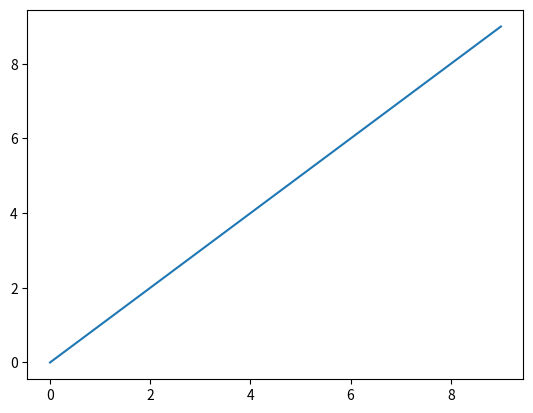
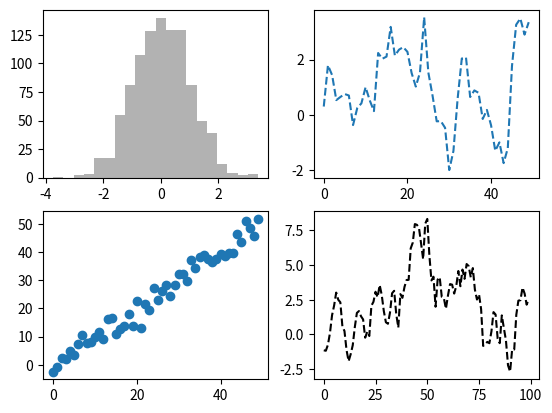
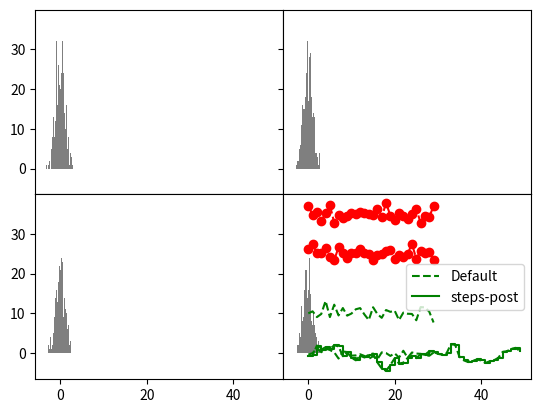
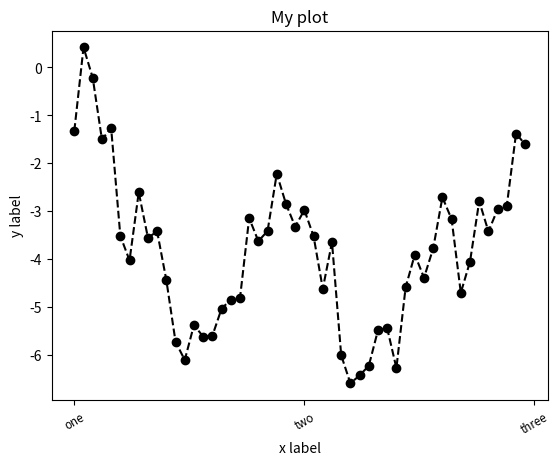
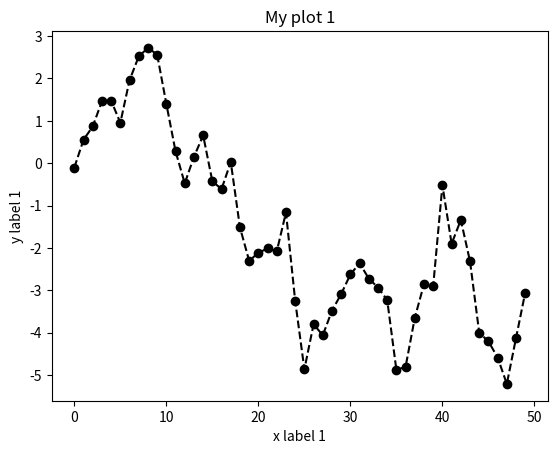
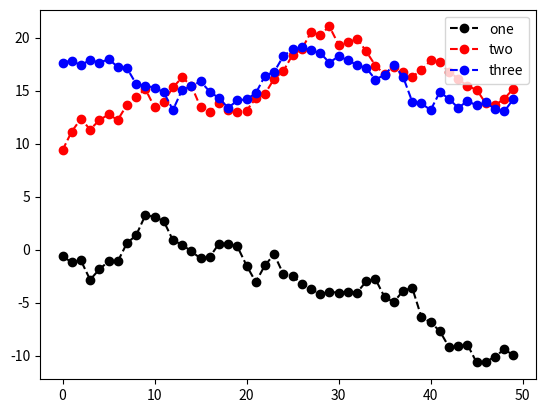

The matplotlib source for these figures, in order:
#%% reference: https://matplotlib.org/stable/contents.html

import matplotlib.pyplot as plt
import numpy as np
import random

#%% 简单画图方法
data = np.arange(10)
plt.plot(data)

#%% 创建图片figure, 然后添加子图axes

fig = plt.figure() # 生成空白图片

# 创建四个子图
ax1 = fig.add_subplot(2,2,1) # row, column, index_1based
ax2 = fig.add_subplot(2,2,2)
ax3 = fig.add_subplot(2,2,3)
ax4 = fig.add_subplot(2,2,4)

# 默认绘制在最后一张图上
plt.plot(np.random.randn(100).cumsum(), 'k--') # k--绘制黑色线段

_ = ax1.hist(np.random.randn(1000), bins=20, color='k', alpha=0.3)

ax2.plot(np.random.randn(50).cumsum(), '--')

ax3.scatter(np.arange(50), np.arange(50) + 3 * np.random.randn(50))

#%% 

fig = plt.figure()
ax1 = fig.add_subplot(3, 1, (1, 2))
# ax2 = fig.add_subplot(3, 1, 2)
ax3 = fig.add_subplot(3, 1, 3)

#%% 一次创建多个图表

fig, axes = plt.subplots(2, 2) 
axes

#%% 调整图片间距为0
fig, axes = plt.subplots(2, 2, sharex=True, sharey=True)
# fig, axes = plt.subplots(2, 2)
for i in range(2):
    for j in range(2):
        axes[i][j].hist(np.random.randn(500), bins=50, color='k', alpha=0.5)
plt.subplots_adjust(wspace=0, hspace=0)

#%% 图片风格
plt.plot(np.random.randn(30), 'g--')
plt.plot(np.random.randn(30) + 10, linestyle='--', color='g')

plt.plot(np.random.randn(30) + 25, 'ro--')
plt.plot(np.random.randn(30) + 35, linestyle='--', color='r', marker='o')


#%%
data = np.random.randn(50).cumsum()
plt.plot(data, 'g--', label='Default')
plt.plot(data, 'g-', drawstyle='steps-post', label='steps-post')
plt.legend(loc='best')

#%%
fig = plt.figure()
ax1 = fig.add_subplot(1, 1, 1)
ax1.plot(np.random.randn(50).cumsum(), 'ko--')
ax1.set_xlabel('x label')
ax1.set_ylabel('y label')
ticks = ax1.set_xticks([0, 25, 50])  # 设置x轴刻度
labels = ax1.set_xticklabels(['one', 'two', 'three'], 
                             rotation=30, fontsize='small')
ax1.set_title('My plot')
# %% 批量设置属性
fig = plt.figure()
ax1 = fig.add_subplot(1, 1, 1)

props = {
    "title": "My plot 1",
    "xlabel": "x label 1",
    "ylabel": "y label 1"
}

ax1.set(**props)
ax1.plot(np.random.randn(50).cumsum(), 'ko--')

#%%
fig = plt.figure()
ax1 = fig.add_subplot(1, 1, 1)

ax1.plot(np.random.randn(50).cumsum(), 'ko--', label='one')
ax1.plot(np.random.randn(50).cumsum() + 10, 'ro--', label='two')
ax1.plot(np.random.randn(50).cumsum() + 20, 'bo--', label='three')

ax1.legend(loc='upper right')
